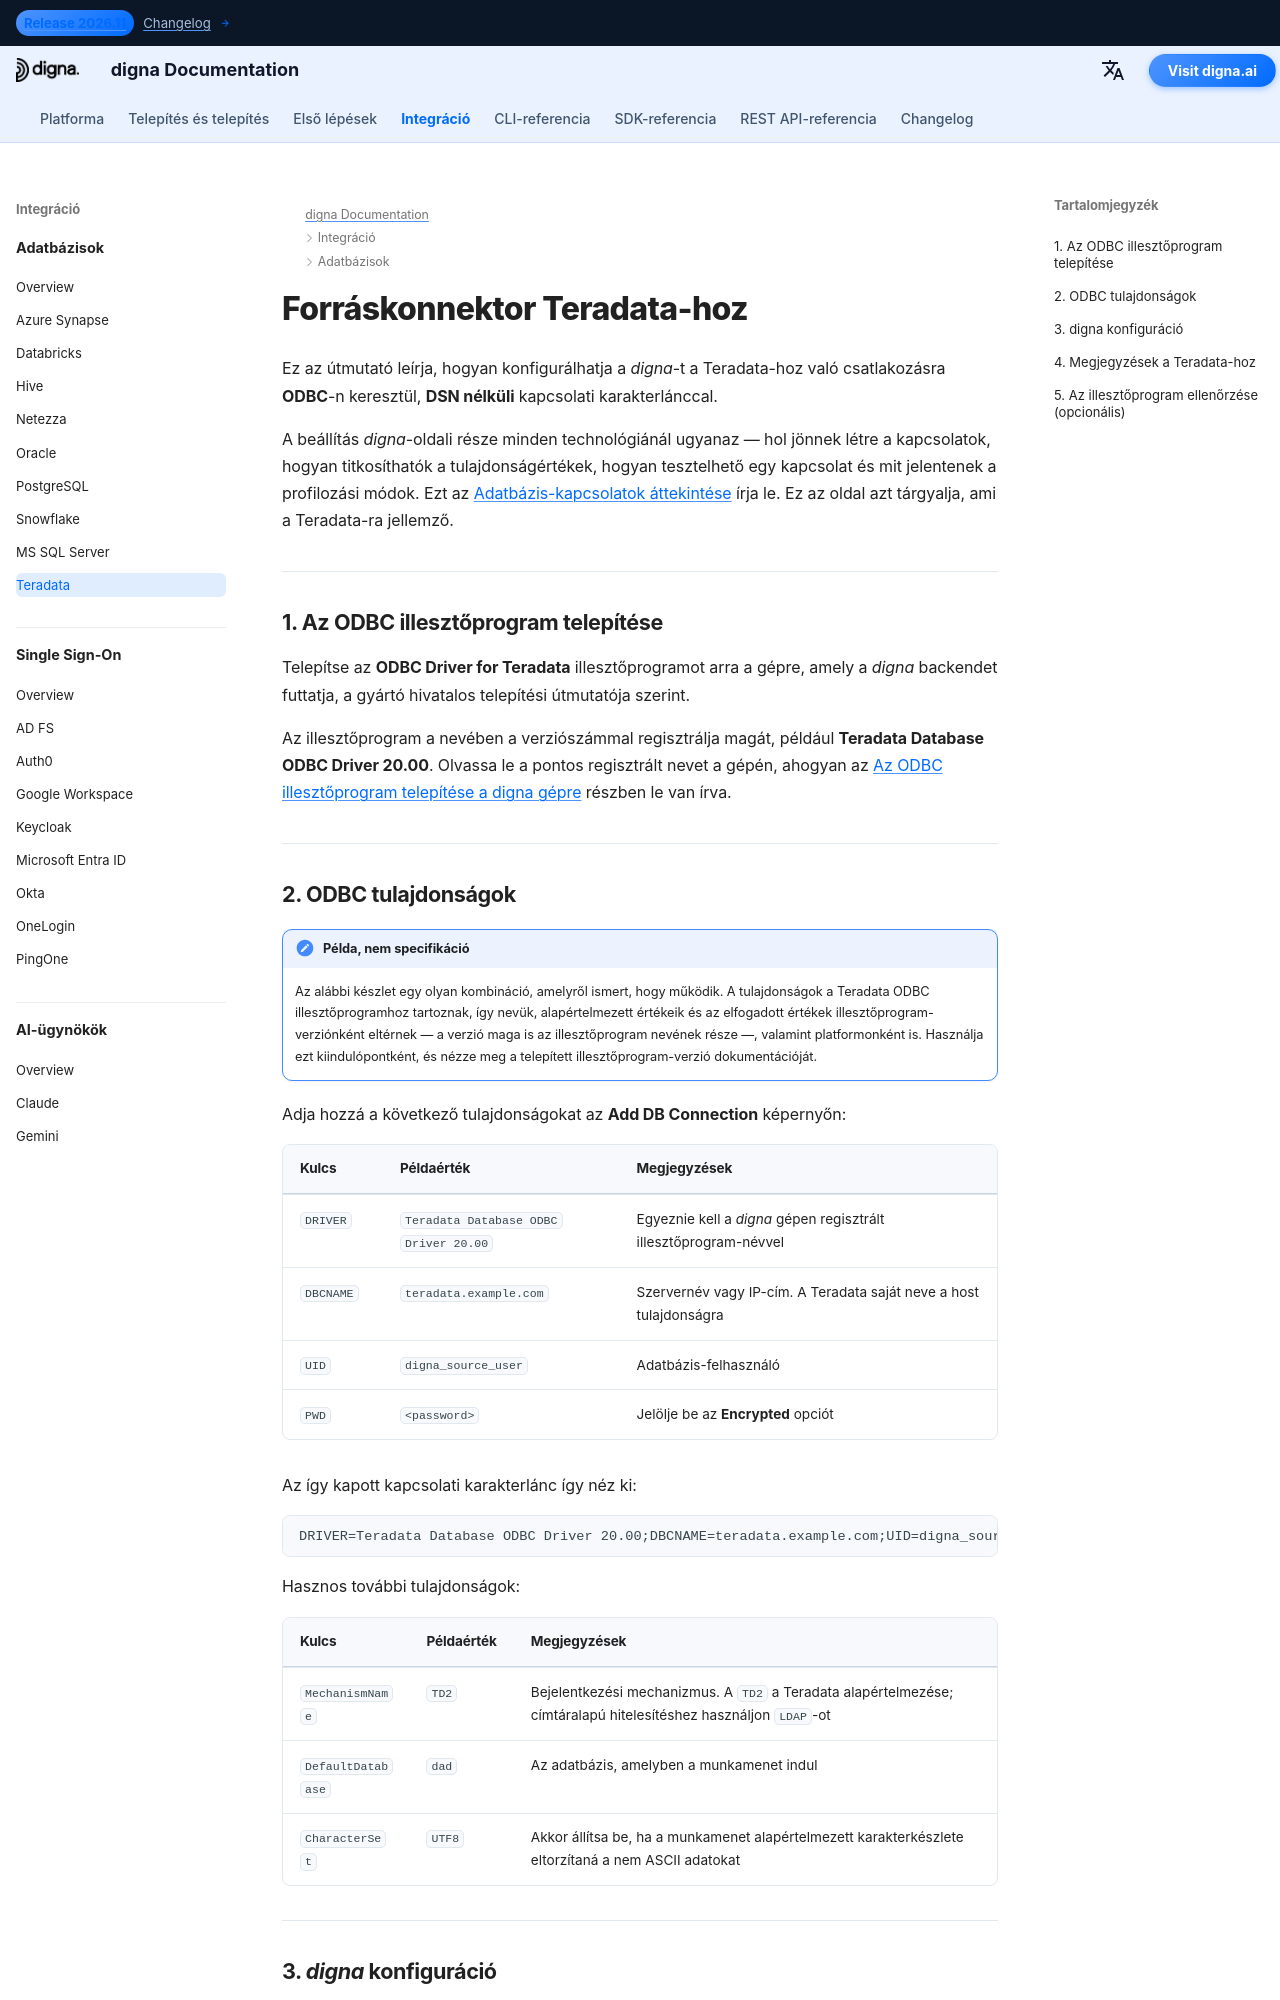

repository: dignaai/digna-docs · page: hu/databases/teradata_connector_guide/index.html · generator: mkdocs

---
title: Teradata konnektor – Adatbázis-integráció | digna dokumentáció
description: A digna konfigurálása Teradata-hoz való csatlakozásra ODBC-n keresztül, DSN nélküli kapcsolati karakterlánccal. Lefedi a Teradata ODBC illesztőprogramot, a DBCNAME tulajdonságot, a bejelentkezési mechanizmusokat és a digna-oldali kapcsolatbeállításokat.
image: /assets/logo_square.png
---


# Forráskonnektor Teradata-hoz

Ez az útmutató leírja, hogyan konfigurálhatja a *digna*-t a Teradata-hoz való csatlakozásra
**ODBC**-n keresztül, **DSN nélküli** kapcsolati karakterlánccal.

A beállítás *digna*-oldali része minden technológiánál ugyanaz — hol jönnek létre a
kapcsolatok, hogyan titkosíthatók a tulajdonságértékek, hogyan tesztelhető egy kapcsolat és mit
jelentenek a profilozási módok. Ezt az [Adatbázis-kapcsolatok áttekintése](overview.md) írja
le. Ez az oldal azt tárgyalja, ami a Teradata-ra jellemző.

---

## 1. Az ODBC illesztőprogram telepítése {: #1-install-the-odbc-driver }

Telepítse az **ODBC Driver for Teradata** illesztőprogramot arra a gépre, amely a *digna*
backendet futtatja, a gyártó hivatalos telepítési útmutatója szerint.

Az illesztőprogram a nevében a verziószámmal regisztrálja magát, például
**Teradata Database ODBC Driver 20.00**. Olvassa le a pontos regisztrált nevet a gépén, ahogyan
az [Az ODBC illesztőprogram telepítése a digna gépre](overview.md#install-the-driver) részben
le van írva.

---
